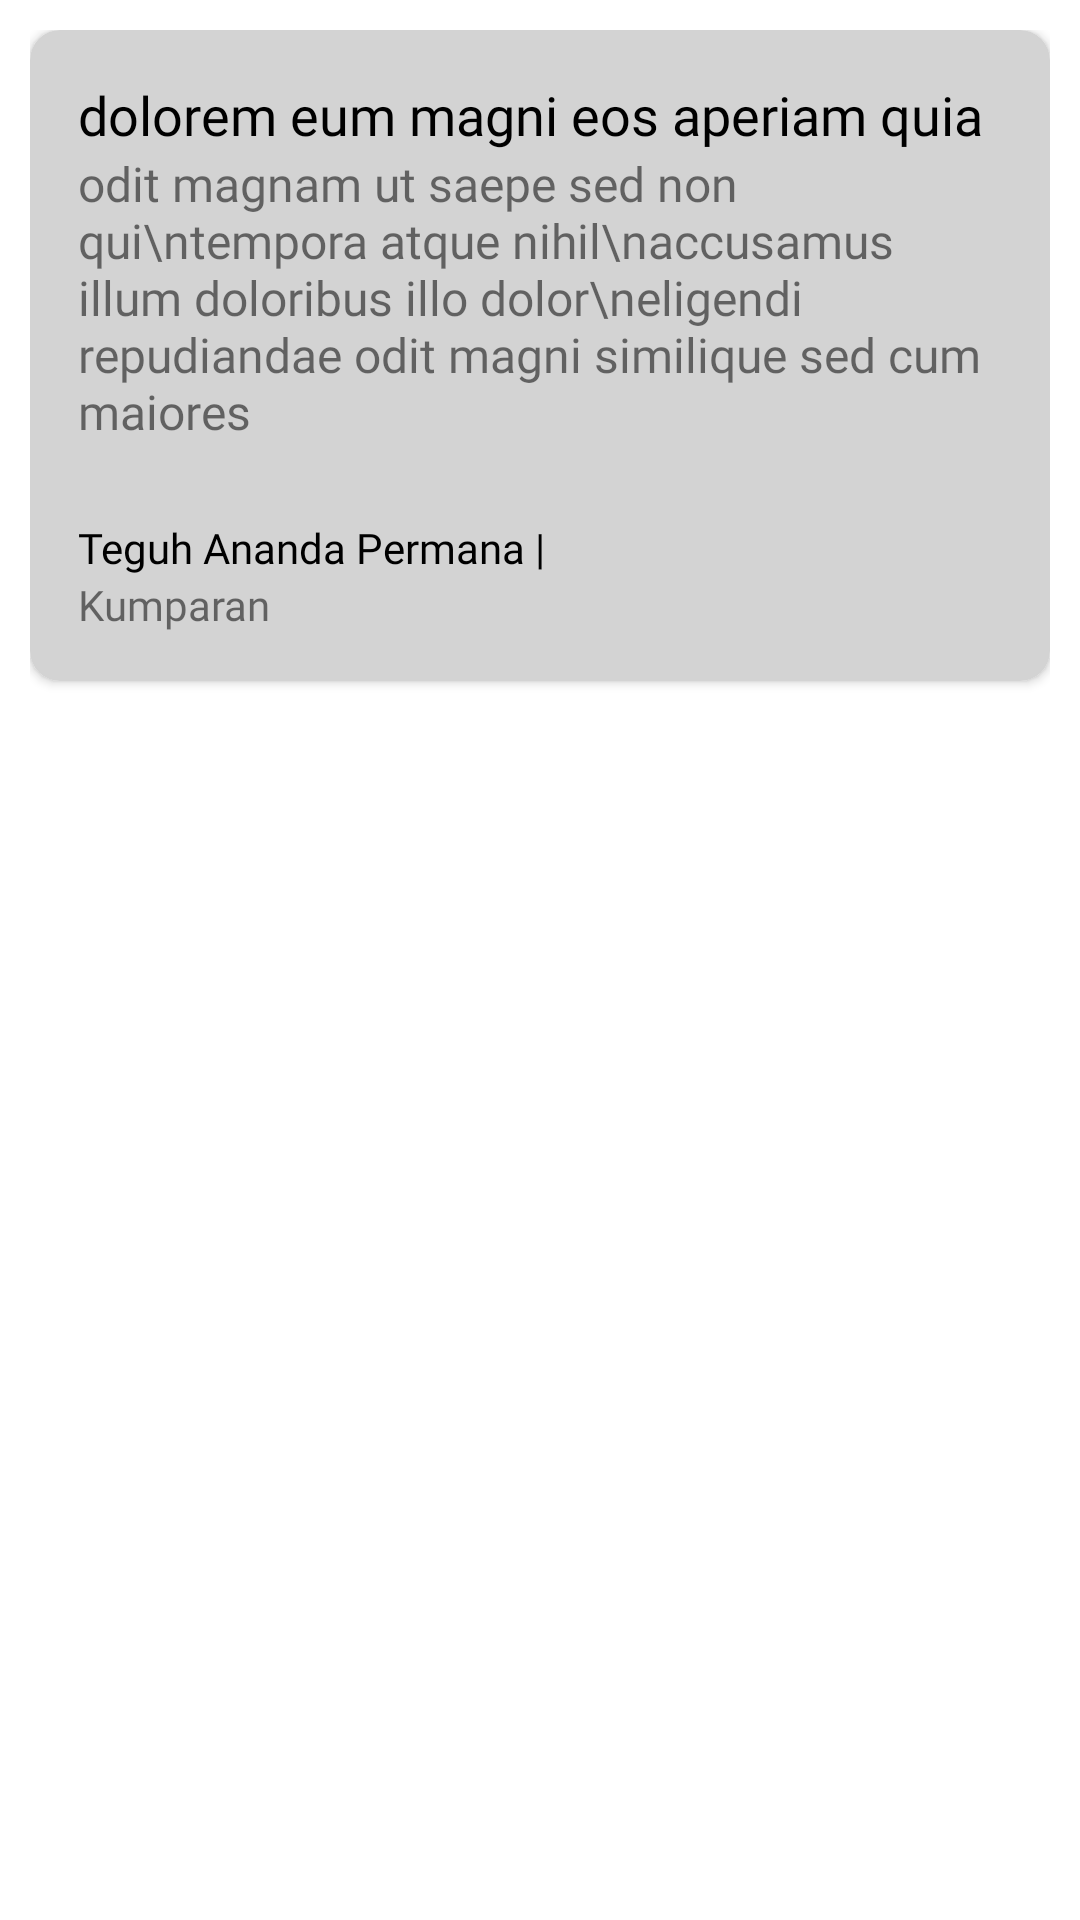

The Android layout XML behind this screen, and the referenced resources:
<!-- AndroidManifest.xml: application theme Theme.MagramApp -->
<!-- res/layout/layout_view_post_main.xml -->
<?xml version="1.0" encoding="utf-8"?>
<androidx.constraintlayout.widget.ConstraintLayout xmlns:android="http://schemas.android.com/apk/res/android"
    xmlns:app="http://schemas.android.com/apk/res-auto"
    android:layout_width="match_parent"
    android:layout_height="wrap_content"
    android:padding="10dp"
    >

    <androidx.cardview.widget.CardView
        android:id="@+id/cvPost"
        android:layout_width="match_parent"
        android:layout_height="wrap_content"
        app:cardCornerRadius="10dp"
        app:layout_constraintEnd_toEndOf="parent"
        app:layout_constraintHorizontal_bias="0.5"
        app:layout_constraintTop_toTopOf="parent"
        app:layout_constraintStart_toStartOf="parent">

        <LinearLayout
            android:layout_width="match_parent"
            android:layout_height="wrap_content"
            android:orientation="vertical"
            android:background="@color/gray"
            android:padding="16dp">

            <TextView
                android:id="@+id/tvTitlePost"
                android:layout_width="wrap_content"
                android:layout_height="wrap_content"
                android:fontFamily="@font/montserrat_bold"
                android:textColor="@color/black"
                android:textIsSelectable="true"
                android:text="dolorem eum magni eos aperiam quia"
                android:textSize="18sp" />

            <TextView
                android:id="@+id/tvBodyPost"
                android:layout_width="wrap_content"
                android:layout_height="wrap_content"
                android:fontFamily="@font/montserrat"
                android:text="odit magnam ut saepe sed non qui\ntempora atque nihil\naccusamus illum doloribus illo dolor\neligendi repudiandae odit magni similique sed cum maiores"
                android:textSize="16sp" />

                <TextView
                    android:id="@+id/tvUserNamePost"
                    android:layout_width="wrap_content"
                    android:layout_height="wrap_content"
                    android:fontFamily="@font/montserrat"
                    android:textIsSelectable="true"
                    android:text="Teguh Ananda Permana |"
                    android:textColor="@color/black"
                    android:textSize="14sp"
                    android:layout_marginTop="25dp"/>

                <TextView
                    android:id="@+id/tvUserCompanyPost"
                    android:layout_width="wrap_content"
                    android:layout_height="wrap_content"
                    android:fontFamily="@font/montserrat"
                    android:textIsSelectable="true"
                    android:text="Kumparan"
                    android:textSize="14sp" />




        </LinearLayout>

    </androidx.cardview.widget.CardView>

</androidx.constraintlayout.widget.ConstraintLayout>
<!-- resources referenced by this layout -->
<resources>
  <color name="black">#FF000000</color>
  <color name="gray">#D3D3D3</color>
  <style name="Theme.MagramApp" parent="Theme.MaterialComponents.DayNight.NoActionBar">
          
          <item name="colorPrimary">@color/purple_500</item>
          <item name="colorPrimaryVariant">@color/purple_700</item>
          <item name="colorOnPrimary">@color/white</item>
          
          <item name="colorSecondary">@color/teal_200</item>
          <item name="colorSecondaryVariant">@color/teal_700</item>
          <item name="colorOnSecondary">@color/black</item>
          
          <item name="android:statusBarColor" tools:targetApi="l">?attr/colorPrimaryVariant</item>
          
      </style>
  <color name="purple_500">#FF6200EE</color>
  <color name="purple_700">#FF3700B3</color>
  <color name="white">#FFFFFFFF</color>
  <color name="teal_200">#FF03DAC5</color>
  <color name="teal_700">#FF018786</color>
</resources>
